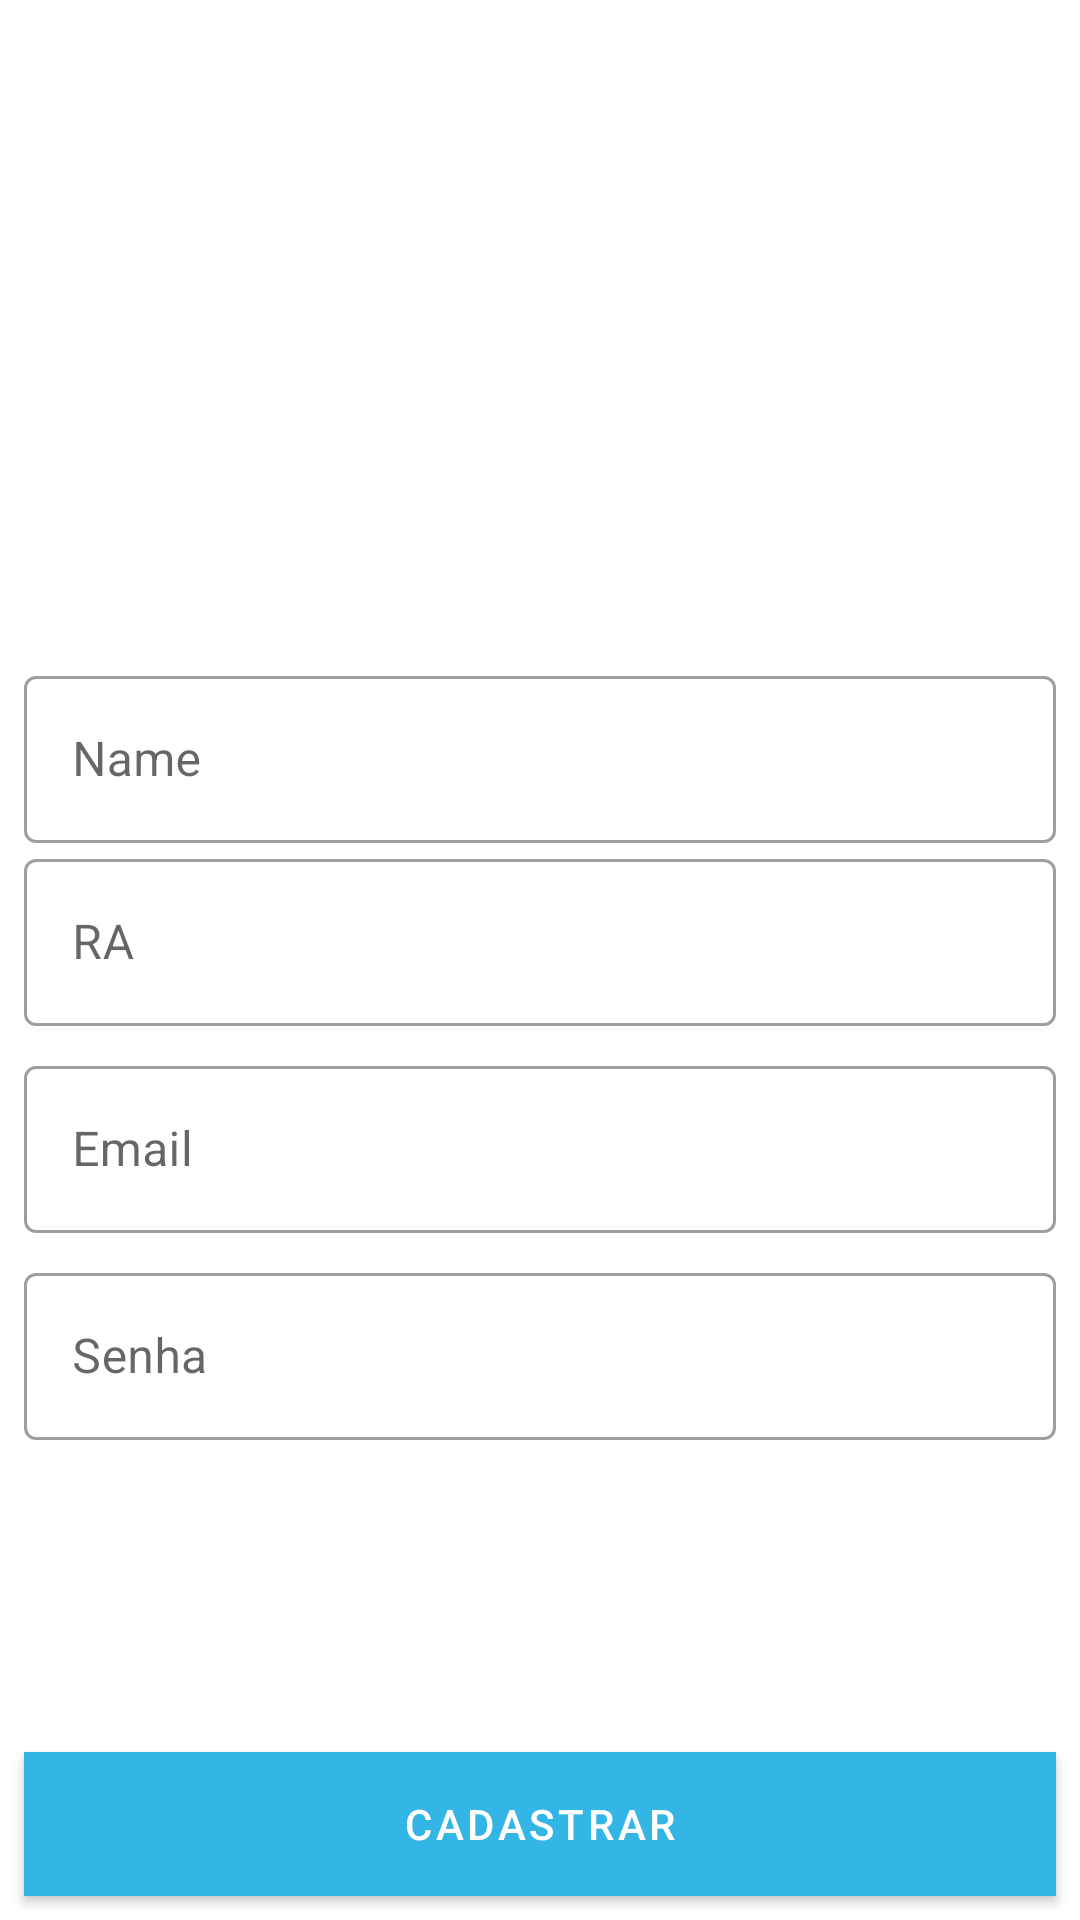

The Android layout XML behind this screen, and the referenced resources:
<!-- AndroidManifest.xml: application theme Theme.MaterialComponents.Light.NoActionBar -->
<!-- res/layout/register.xml -->
<?xml version="1.0" encoding="utf-8"?>
<androidx.constraintlayout.widget.ConstraintLayout
    xmlns:android="http://schemas.android.com/apk/res/android"
    xmlns:app="http://schemas.android.com/apk/res-auto"
    xmlns:tools="http://schemas.android.com/tools"
    android:layout_width="match_parent"
    android:layout_height="match_parent">

    <com.google.android.material.textfield.TextInputLayout
        android:id="@+id/signup_name"
        android:layout_width="match_parent"
        android:layout_height="wrap_content"
        android:inputType="text"
        app:layout_constraintTop_toTopOf="parent"
        app:layout_constraintStart_toStartOf="parent"
        app:layout_constraintEnd_toEndOf="parent"
        android:hint="Name"
        android:layout_marginTop="220dp"
        style="@style/Widget.MaterialComponents.TextInputLayout.OutlinedBox"
        android:layout_marginStart="8dp"
        android:layout_marginEnd="8dp"
        android:layout_marginBottom="8dp"
        >
        <com.google.android.material.textfield.TextInputEditText
            android:layout_width="match_parent"
            android:layout_height="wrap_content"/>
    </com.google.android.material.textfield.TextInputLayout>

    <com.google.android.material.textfield.TextInputLayout
        android:id="@+id/signup_ra"
        android:layout_width="match_parent"
        android:layout_height="wrap_content"
        android:inputType="text"

        android:hint="RA"

        app:layout_constraintTop_toBottomOf="@id/signup_name"
        style="@style/Widget.MaterialComponents.TextInputLayout.OutlinedBox"
        android:layout_marginStart="8dp"
        android:layout_marginEnd="8dp"
        android:layout_marginBottom="8dp"
        >
        <com.google.android.material.textfield.TextInputEditText
            android:layout_width="match_parent"
            android:layout_height="wrap_content"/>
    </com.google.android.material.textfield.TextInputLayout>

    <com.google.android.material.textfield.TextInputLayout
        android:id="@+id/signup_email"
        android:layout_width="match_parent"
        android:layout_height="wrap_content"
        android:inputType="textEmailAddress"
        app:layout_constraintEnd_toEndOf="parent"
        style="@style/Widget.MaterialComponents.TextInputLayout.OutlinedBox"
        app:layout_constraintStart_toStartOf="parent"
        app:layout_constraintTop_toBottomOf="@id/signup_ra"
        android:hint="Email"
        android:layout_margin="8dp"
        >
        <com.google.android.material.textfield.TextInputEditText
            android:layout_width="match_parent"
            android:layout_height="wrap_content"/>
    </com.google.android.material.textfield.TextInputLayout>

    <com.google.android.material.textfield.TextInputLayout
        android:id="@+id/signup_password"
        android:layout_width="match_parent"
        android:layout_height="wrap_content"
        android:hint="Senha"
        android:inputType="textPassword"
        style="@style/Widget.MaterialComponents.TextInputLayout.OutlinedBox"
        app:layout_constraintEnd_toEndOf="parent"
        app:layout_constraintStart_toStartOf="parent"
        app:layout_constraintTop_toBottomOf="@id/signup_email"
        android:layout_margin="8dp">
        <com.google.android.material.textfield.TextInputEditText
            android:layout_width="match_parent"
            android:layout_height="wrap_content"/>
    </com.google.android.material.textfield.TextInputLayout>

    <Button
        android:id="@+id/signup_confirm"
        android:layout_width="match_parent"
        android:layout_height="wrap_content"
        style="@style/TextAppearance.MaterialComponents.Button"
        android:text="Cadastrar"
        android:textColor="@android:color/white"
        android:background="@android:color/holo_blue_light"
        app:layout_constraintBottom_toBottomOf="parent"
        app:layout_constraintStart_toStartOf="parent"
        app:layout_constraintEnd_toEndOf="parent"
        android:layout_margin="8dp"/>
</androidx.constraintlayout.widget.ConstraintLayout>
<!-- resources referenced by this layout -->
<resources>

</resources>
